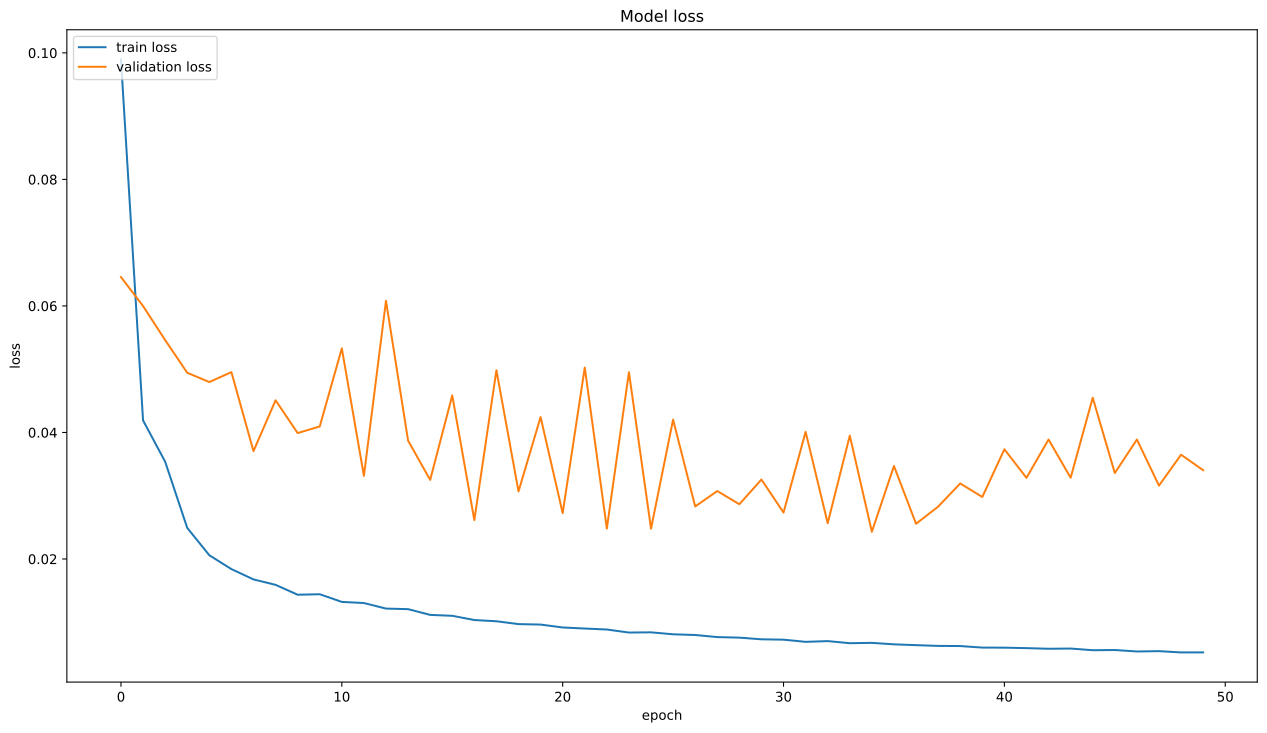

Values plotted in this chart, from the file beside it:
, loss, val_loss
0, 0.09897, 0.06456
1, 0.04191, 0.05998
2, 0.03538, 0.05461
3, 0.02492, 0.04944
4, 0.02059, 0.04797
5, 0.0184, 0.04954
6, 0.01677, 0.03705
7, 0.01591, 0.04509
8, 0.01435, 0.03991
9, 0.01443, 0.04095
10, 0.01322, 0.05329
11, 0.01304, 0.03314
12, 0.01216, 0.06081
13, 0.01207, 0.03871
14, 0.01116, 0.0325
15, 0.01102, 0.04586
16, 0.01035, 0.02615
17, 0.01016, 0.04983
18, 0.009707, 0.03068
19, 0.009635, 0.04243
20, 0.009175, 0.02726
21, 0.009008, 0.05026
22, 0.008852, 0.02481
23, 0.008373, 0.04952
24, 0.008407, 0.02479
25, 0.008095, 0.04202
26, 0.007987, 0.0283
27, 0.007656, 0.03074
28, 0.007568, 0.02866
29, 0.007306, 0.03256
30, 0.007246, 0.02734
31, 0.006903, 0.0401
32, 0.007021, 0.02566
33, 0.00669, 0.03949
34, 0.006742, 0.02431
35, 0.00651, 0.03469
36, 0.00638, 0.02557
37, 0.006263, 0.02827
38, 0.006239, 0.03194
39, 0.005996, 0.0298
40, 0.005984, 0.03734
41, 0.00591, 0.03283
42, 0.00581, 0.03888
43, 0.005844, 0.03284
44, 0.005581, 0.04549
45, 0.005612, 0.03358
46, 0.00538, 0.03889
47, 0.005434, 0.0316
48, 0.005231, 0.03648
49, 0.005233, 0.03403
